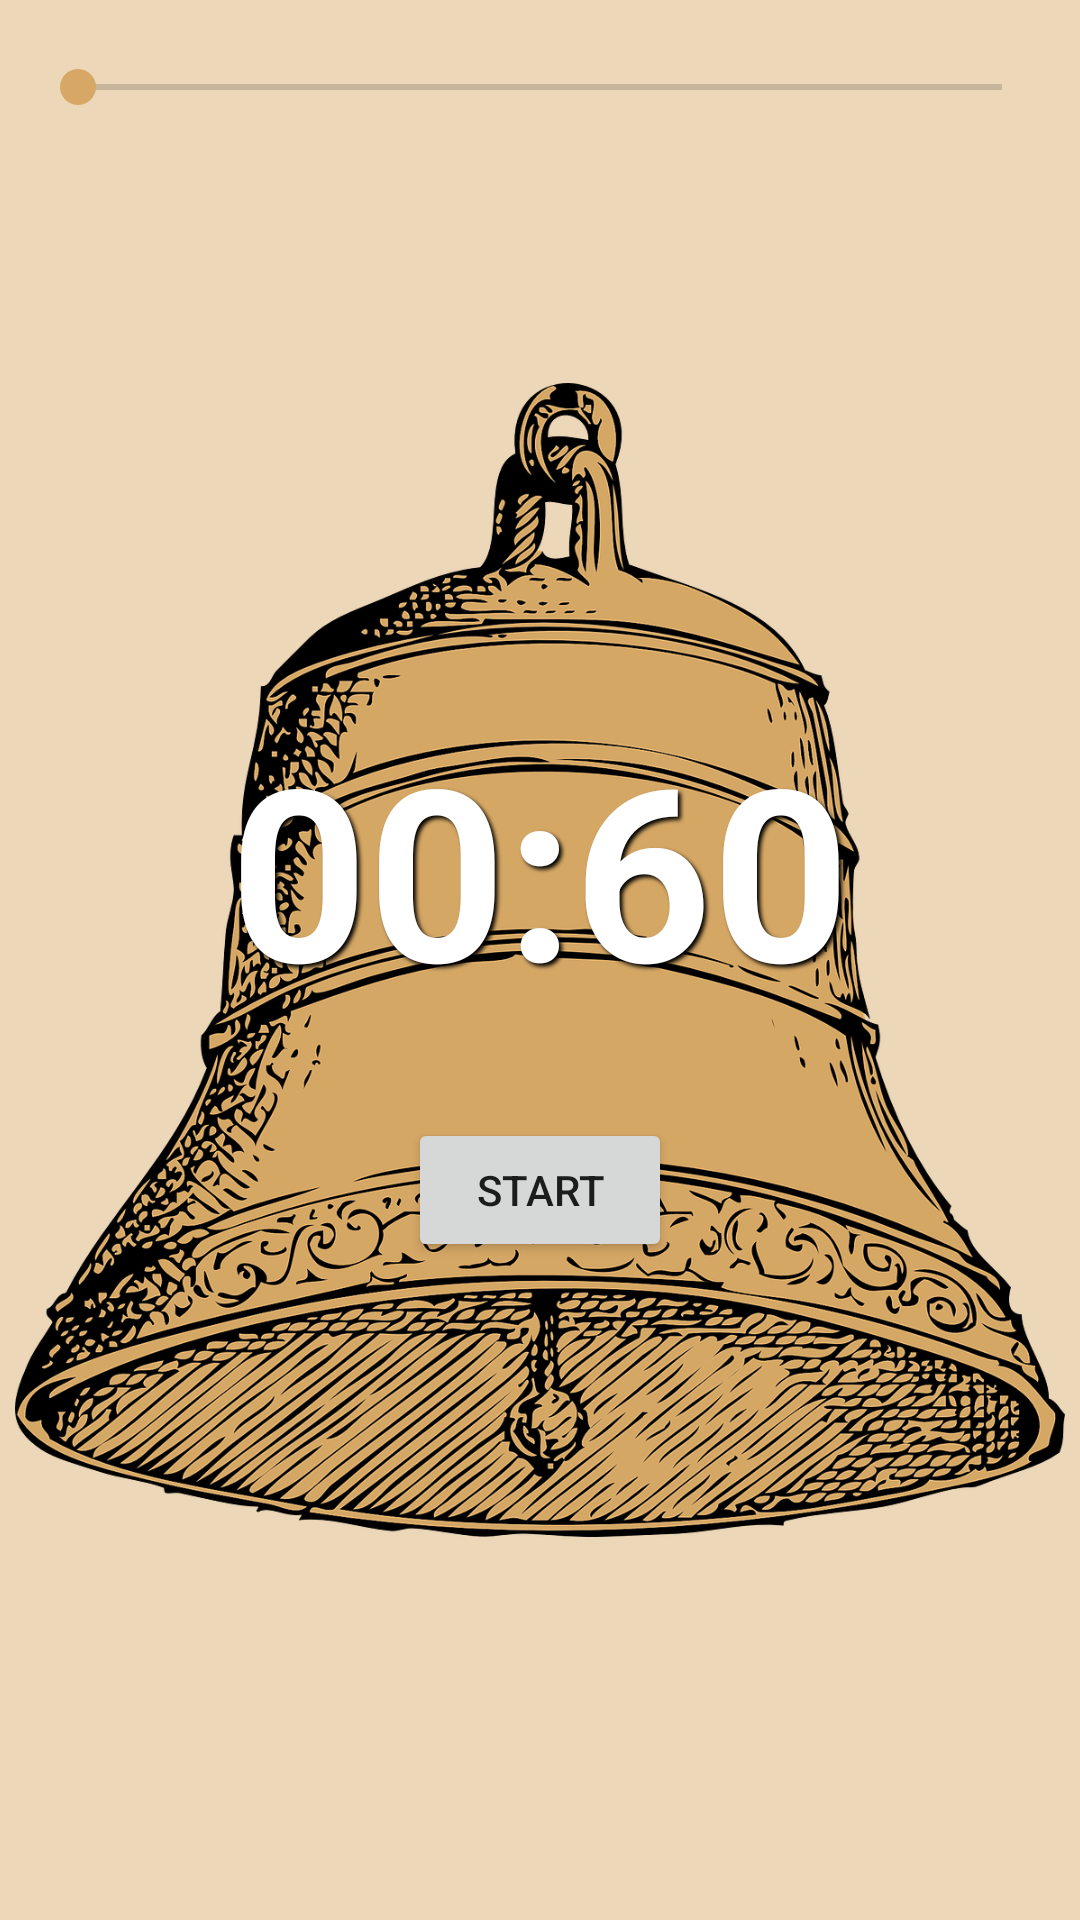

The Android layout XML behind this screen, and the referenced resources:
<!-- AndroidManifest.xml: application theme Theme.CoolTimer -->
<!-- res/layout/activity_main.xml -->
<?xml version="1.0" encoding="utf-8"?>
<androidx.constraintlayout.widget.ConstraintLayout xmlns:android="http://schemas.android.com/apk/res/android"
    xmlns:app="http://schemas.android.com/apk/res-auto"
    xmlns:tools="http://schemas.android.com/tools"
    android:layout_width="match_parent"
    android:layout_height="match_parent"
    android:background="@color/dirt"
    tools:context=".MainActivity">



    <ImageView
        android:id="@+id/imageView"
        android:layout_width="wrap_content"
        android:layout_height="wrap_content"
        android:paddingHorizontal="5dp"
        app:layout_constraintBottom_toBottomOf="parent"
        app:layout_constraintEnd_toEndOf="parent"
        app:layout_constraintStart_toStartOf="parent"
        app:layout_constraintTop_toTopOf="parent"
        app:srcCompat="@drawable/bell" />

    <SeekBar
        android:id="@+id/seekBar"
        android:layout_width="match_parent"
        android:layout_height="wrap_content"
        android:layout_marginHorizontal="10dp"
        android:layout_marginTop="20dp"
        app:layout_constraintEnd_toEndOf="parent"
        app:layout_constraintStart_toStartOf="parent"
        app:layout_constraintTop_toTopOf="parent" />

    <TextView
        android:id="@+id/textView_timer"
        android:layout_width="wrap_content"
        android:layout_height="wrap_content"
        android:text="00:60"
        android:textSize="80sp"
        android:textStyle="bold"
        android:shadowRadius="3"
        android:shadowDy="3"
        android:shadowDx="3"
        android:shadowColor="@color/black"
        android:textColor="@color/white"
        app:layout_constraintBottom_toBottomOf="@+id/imageView"
        app:layout_constraintEnd_toEndOf="parent"
        app:layout_constraintLeft_toLeftOf="parent"
        app:layout_constraintRight_toRightOf="parent"
        app:layout_constraintStart_toStartOf="parent"
        app:layout_constraintTop_toBottomOf="@+id/seekBar"
        app:layout_constraintVertical_bias="0.40" />

    <Button
        android:id="@+id/button_start"
        android:layout_width="wrap_content"
        android:layout_height="wrap_content"
        android:layout_marginTop="30dp"
        android:text="@string/button_start"
        app:layout_constraintEnd_toEndOf="parent"
        app:layout_constraintStart_toStartOf="parent"
        app:layout_constraintTop_toBottomOf="@+id/textView_timer" />


</androidx.constraintlayout.widget.ConstraintLayout>
<!-- resources referenced by this layout -->
<resources>
  <color name="black">#FF000000</color>
  <color name="dirt">#74D6A765</color>
  <color name="white">#FFFFFFFF</color>
  <!-- drawable bell: png bitmap (drawable, 1000880 bytes) -->
  <string name="button_start">Start</string>
  <style name="Theme.CoolTimer" parent="Theme.MaterialComponents.DayNight.DarkActionBar">
          
          <item name="colorPrimary">@color/orange</item>
          <item name="colorPrimaryVariant">@color/sand</item>
          <item name="colorOnPrimary">@color/white</item>
          
          <item name="colorSecondary">@color/sand</item>
          <item name="colorSecondaryVariant">@color/teal_700</item>
          <item name="colorOnSecondary">@color/black</item>
          
          <item name="android:statusBarColor" tools:targetApi="l">?attr/colorPrimaryVariant</item>
          
          <item name="preferenceTheme">@style/PreferenceThemeOverlay</item>
  
      </style>
  <color name="orange">#CD831A</color>
  <color name="sand">#D6A765</color>
  <color name="teal_700">#FF018786</color>
</resources>
